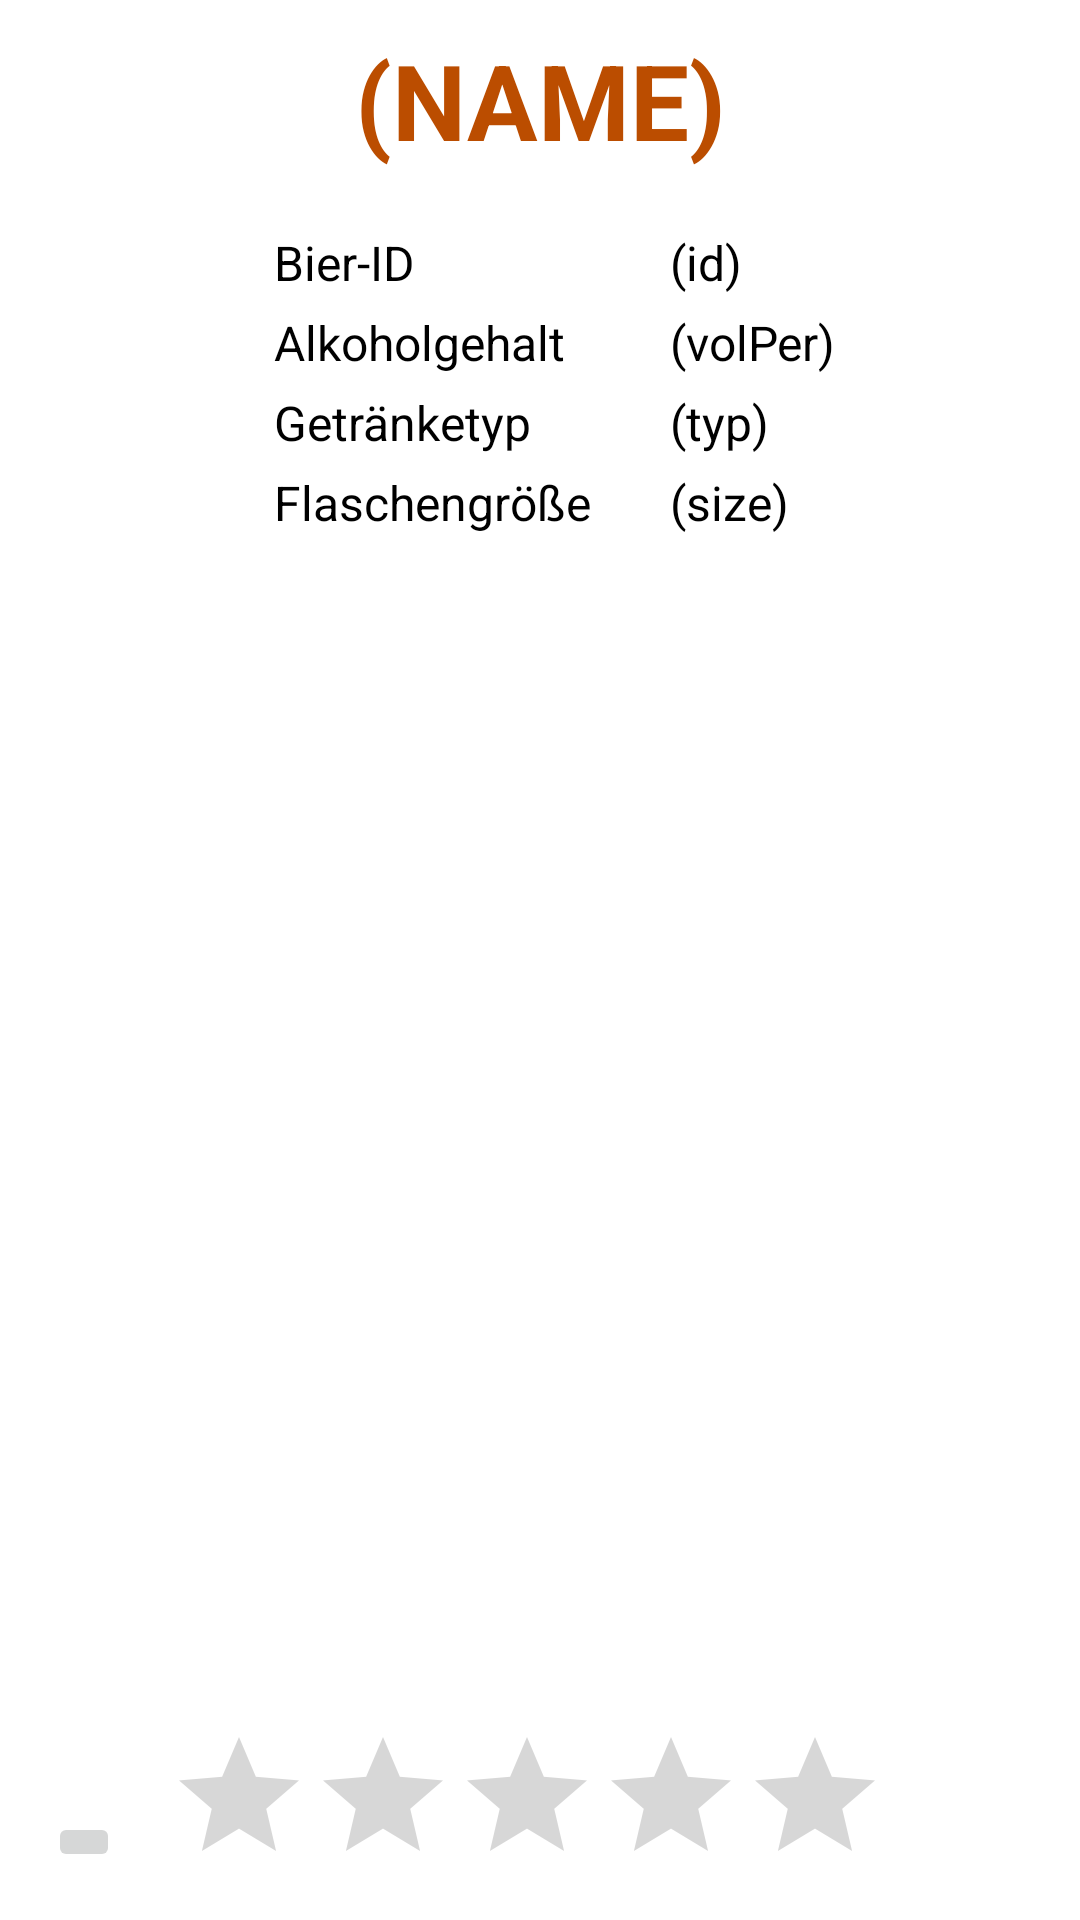

Here is an Android app screen rendered from its layout file. Give the layout XML and the strings, colors and styles it references.
<!-- AndroidManifest.xml: application theme Theme.BierDB -->
<!-- res/layout/fragment_bier_info.xml -->
<?xml version="1.0" encoding="utf-8"?>
<androidx.constraintlayout.widget.ConstraintLayout xmlns:android="http://schemas.android.com/apk/res/android"
    xmlns:app="http://schemas.android.com/apk/res-auto"
    xmlns:tools="http://schemas.android.com/tools"
    android:id="@+id/frameLayout6"
    android:layout_width="match_parent"
    android:layout_height="match_parent"
    tools:context=".ui.bierInfo.BierInfoFragment"
    android:tag="bierInfoFrag">

    <TextView
        android:id="@+id/txt_bier_info_name"
        android:layout_width="match_parent"
        android:layout_height="wrap_content"
        android:layout_marginTop="10dp"
        android:text="(name)"
        android:textAlignment="center"
        android:textAllCaps="true"
        android:textColor="@color/primaryDarkColor"
        android:textSize="35sp"
        android:textStyle="bold"
        app:layout_constraintEnd_toEndOf="parent"
        app:layout_constraintHorizontal_bias="0.0"
        app:layout_constraintStart_toStartOf="parent"
        app:layout_constraintTop_toTopOf="parent" />

    <TableLayout
        android:layout_width="match_parent"
        android:layout_height="wrap_content"
        android:layout_marginTop="20dp"
        app:layout_constraintEnd_toEndOf="parent"
        app:layout_constraintStart_toStartOf="parent"
        app:layout_constraintTop_toBottomOf="@+id/txt_bier_info_name">

        <TableRow
            android:layout_width="match_parent"
            android:layout_height="match_parent"
            android:gravity="center">

            <Space
                android:layout_width="10dp"
                android:layout_height="1dp" />

            <TextView
                android:id="@+id/textView10"
                android:layout_width="132dp"
                android:layout_height="wrap_content"
                android:text="Bier-ID"
                android:textSize="16sp" />

            <TextView
                android:id="@+id/txt_bier_info_id"
                android:layout_width="wrap_content"
                android:layout_height="wrap_content"
                android:text="(id)"
                android:textSize="16sp" />

        </TableRow>

        <TableRow
            android:layout_width="match_parent"
            android:layout_height="match_parent">

            <Space
                android:layout_width="wrap_content"
                android:layout_height="5dp" />
        </TableRow>

        <TableRow
            android:layout_width="match_parent"
            android:layout_height="match_parent"
            android:gravity="center">

            <Space
                android:layout_width="10dp"
                android:layout_height="1dp" />

            <TextView
                android:id="@+id/textView12"
                android:layout_width="wrap_content"
                android:layout_height="wrap_content"
                android:text="Alkoholgehalt"
                android:textSize="16sp" />

            <TextView
                android:id="@+id/txt_bier_info_vol"
                android:layout_width="wrap_content"
                android:layout_height="wrap_content"
                android:text="(volPer)"
                android:textSize="16sp" />

        </TableRow>

        <TableRow
            android:layout_width="match_parent"
            android:layout_height="match_parent">

            <Space
                android:layout_width="wrap_content"
                android:layout_height="5dp" />
        </TableRow>

        <TableRow
            android:layout_width="match_parent"
            android:layout_height="match_parent"
            android:gravity="center">

            <Space
                android:layout_width="10dp"
                android:layout_height="1dp" />

            <TextView
                android:id="@+id/textView11"
                android:layout_width="wrap_content"
                android:layout_height="wrap_content"
                android:text="Getränketyp"
                android:textSize="16sp" />

            <TextView
                android:id="@+id/txt_bier_info_typ"
                android:layout_width="wrap_content"
                android:layout_height="wrap_content"
                android:text="(typ)"
                android:textSize="16sp" />

        </TableRow>

        <TableRow
            android:layout_width="match_parent"
            android:layout_height="match_parent">

            <Space
                android:layout_width="wrap_content"
                android:layout_height="5dp" />
        </TableRow>

        <TableRow
            android:layout_width="match_parent"
            android:layout_height="match_parent"
            android:gravity="center">

            <Space
                android:layout_width="10dp"
                android:layout_height="1dp" />

            <TextView
                android:id="@+id/textView13"
                android:layout_width="wrap_content"
                android:layout_height="wrap_content"
                android:text="Flaschengröße"
                android:textSize="16sp" />

            <TextView
                android:id="@+id/txt_bier_info_size"
                android:layout_width="wrap_content"
                android:layout_height="wrap_content"
                android:text="(size)"
                android:textSize="16sp" />

        </TableRow>

    </TableLayout>

    <RatingBar
        android:id="@+id/ratingBar"
        android:layout_width="wrap_content"
        android:layout_height="wrap_content"
        android:layout_marginBottom="8dp"
        app:layout_constraintBottom_toBottomOf="parent"
        app:layout_constraintEnd_toEndOf="parent"
        app:layout_constraintHorizontal_bias="0.196"
        app:layout_constraintStart_toEndOf="@+id/btn_add_fav" />

    <ImageButton
        android:id="@+id/btn_add_fav"
        android:layout_width="wrap_content"
        android:layout_height="wrap_content"
        android:layout_marginStart="16dp"
        android:layout_marginBottom="16dp"
        android:src="@drawable/ic_baseline_favorite_24"
        app:layout_constraintBottom_toBottomOf="parent"
        app:layout_constraintStart_toStartOf="parent" />

</androidx.constraintlayout.widget.ConstraintLayout>
<!-- resources referenced by this layout -->
<resources>
  <color name="primaryDarkColor">#bb4d00</color>
  <style name="Theme.BierDB" parent="Theme.MaterialComponents.Light">
          
          <item name="colorPrimary">@color/primaryColor</item>
          <item name="colorPrimaryVariant">@color/primaryDarkColor</item>
          <item name="colorOnPrimary">@color/black</item>
          
          <item name="colorSecondary">@color/secondaryColor</item>
          <item name="colorSecondaryVariant">@color/secondaryDarkColor</item>
          <item name="colorOnSecondary">@color/black</item>
          
          <item name="android:statusBarColor" tools:targetApi="l">?attr/colorPrimaryVariant</item>
          
          <item name="android:textColor">@color/black</item>
      </style>
  <color name="primaryColor">#f57c00</color>
  <color name="black">#FF000000</color>
</resources>
